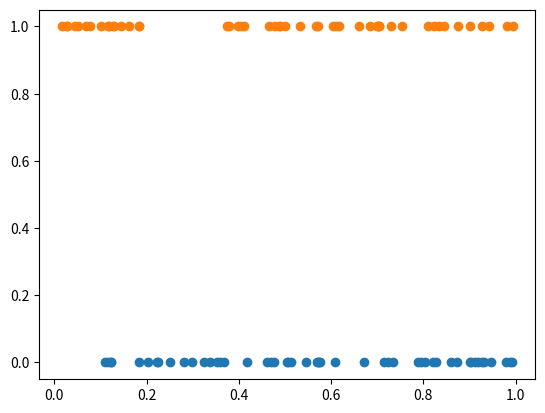

Source code (Python):
import numpy as np
import matplotlib.pyplot as plt
from collections import Counter

data = np.random.rand(100)
train, test = data[:50], data[50:]
labels = np.where(train <= 0.5, "Class1", "Class2")

def knn(td, tl, tp, k):
    nearest_labels = tl[np.argsort(np.abs(td - tp))[:k]]
    return Counter(nearest_labels).most_common(1)[0][0]

for k in [1, 2, 3, 4, 5, 20, 30]:
    print(f"\nk = {k}")
    
    preds = [knn(train, labels, p, k) for p in test]

    for i, (val, p) in enumerate(zip(test, preds), 51):
        print(f"Point x{i} (value {val:.4f}) was classified as {p}")

    plt.figure()
    plt.scatter(train, train*0)
    plt.scatter(test, test*0+1)
    plt.show()
